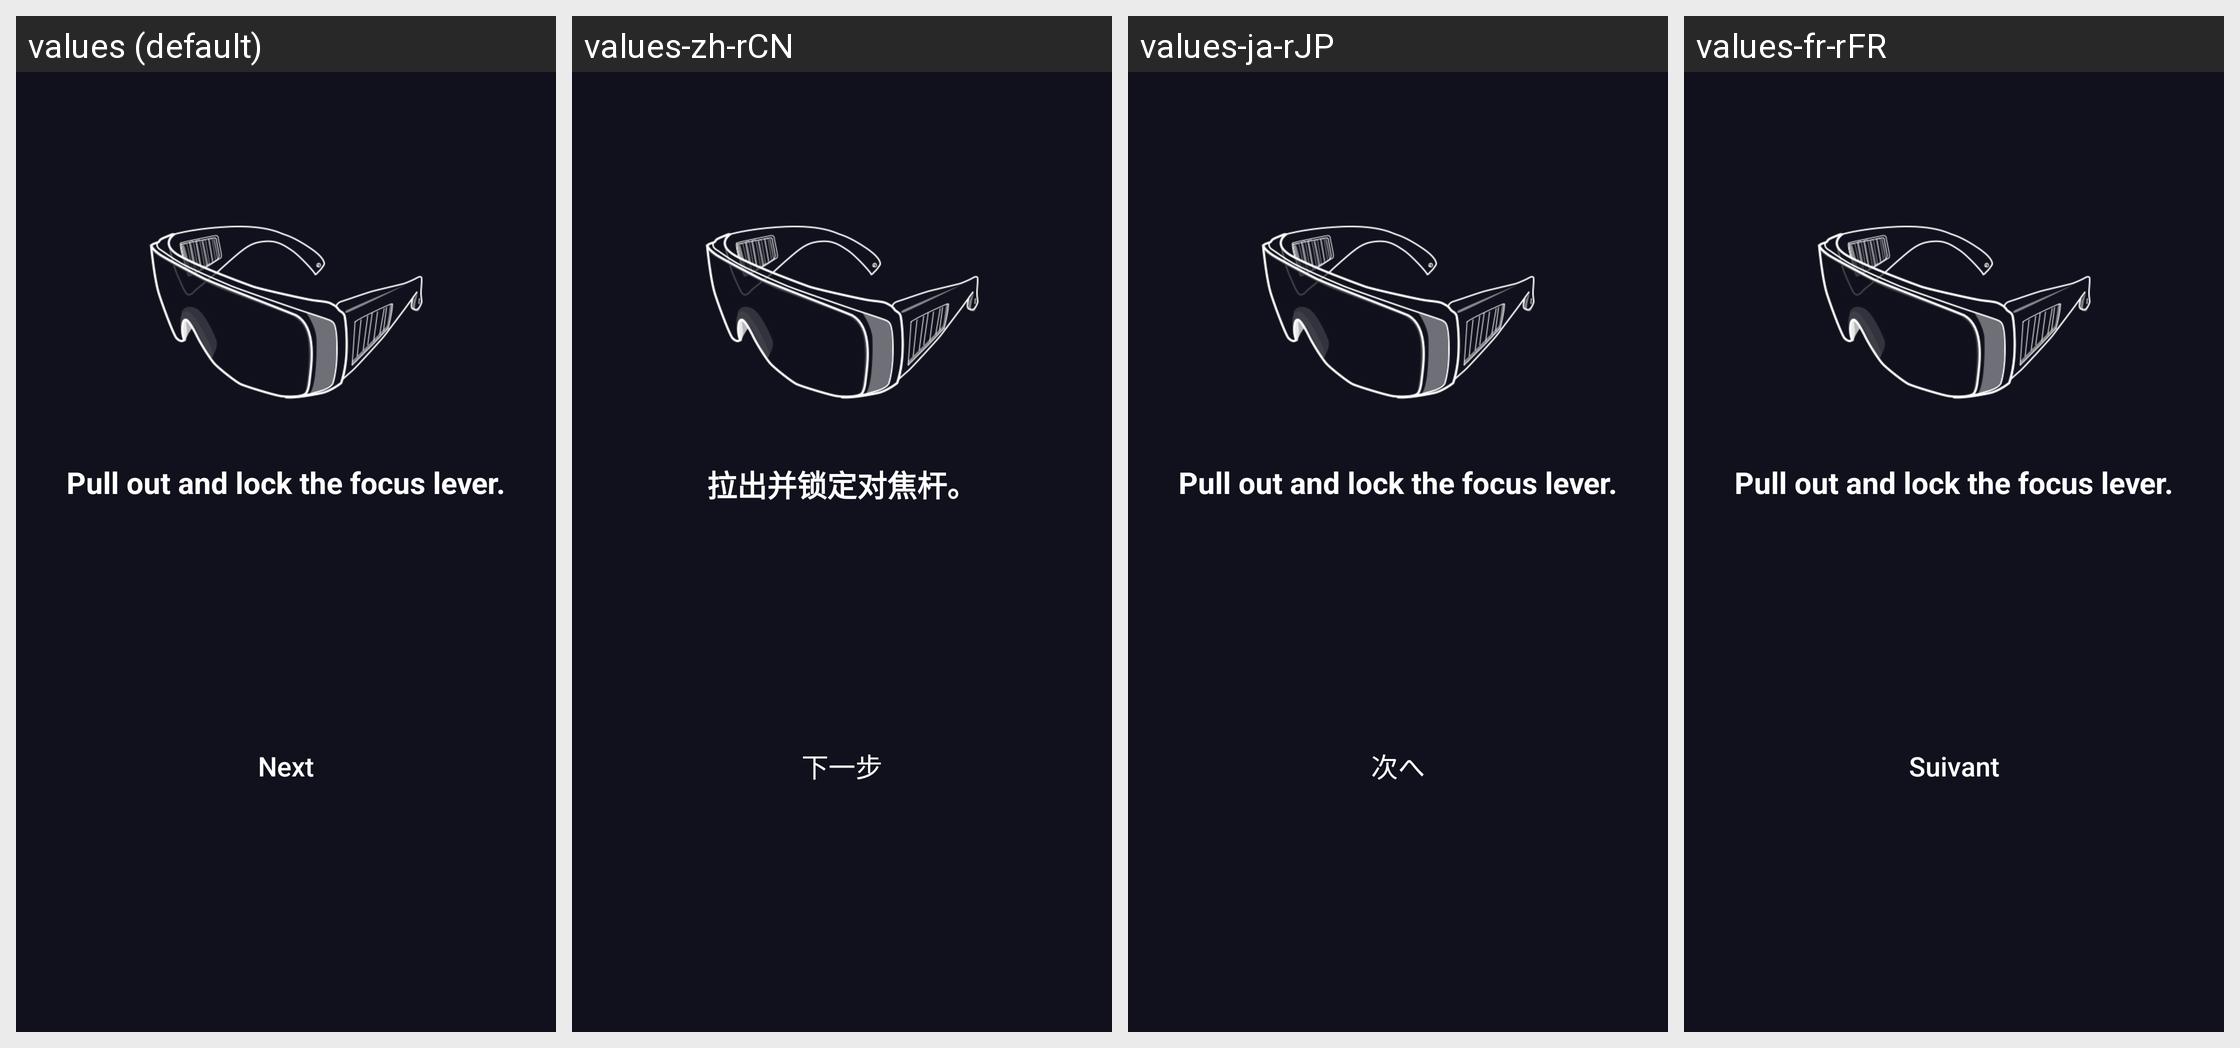

Translations of the strings shown on this Android screen, per locale in the grid:
Android screen res/layout/fragment_preview_laser_40w_focus_lever.xml rendered under 4 locales, left to right: values (default), values-zh-rCN, values-ja-rJP, values-fr-rFR. Device: Nexus 5 (rendered at 1080×1920; each locale shown at half size, 540×960, under a caption strip naming it); theme AppTheme.
Other locales in the repository, not shown: values-de-rDE, values-es-rES, values-pl-rPL.
Strings drawn on this screen, with the default value and each locale's value (text and hints the layout hard-codes, and strings that could not be matched under every locale, appear in the picture but are not listed):

guide_40w_laser_pull_out_focus_lever_desc
  values: Pull out and lock the focus lever.
  values-zh-rCN: 拉出并锁定对焦杆。
  values-ja-rJP: Pull out and lock the focus lever.  [not translated; the default value is used]
  values-fr-rFR: Pull out and lock the focus lever.  [not translated; the default value is used]

all_next
  values: Next
  values-zh-rCN: 下一步
  values-ja-rJP: 次へ
  values-fr-rFR: Suivant
